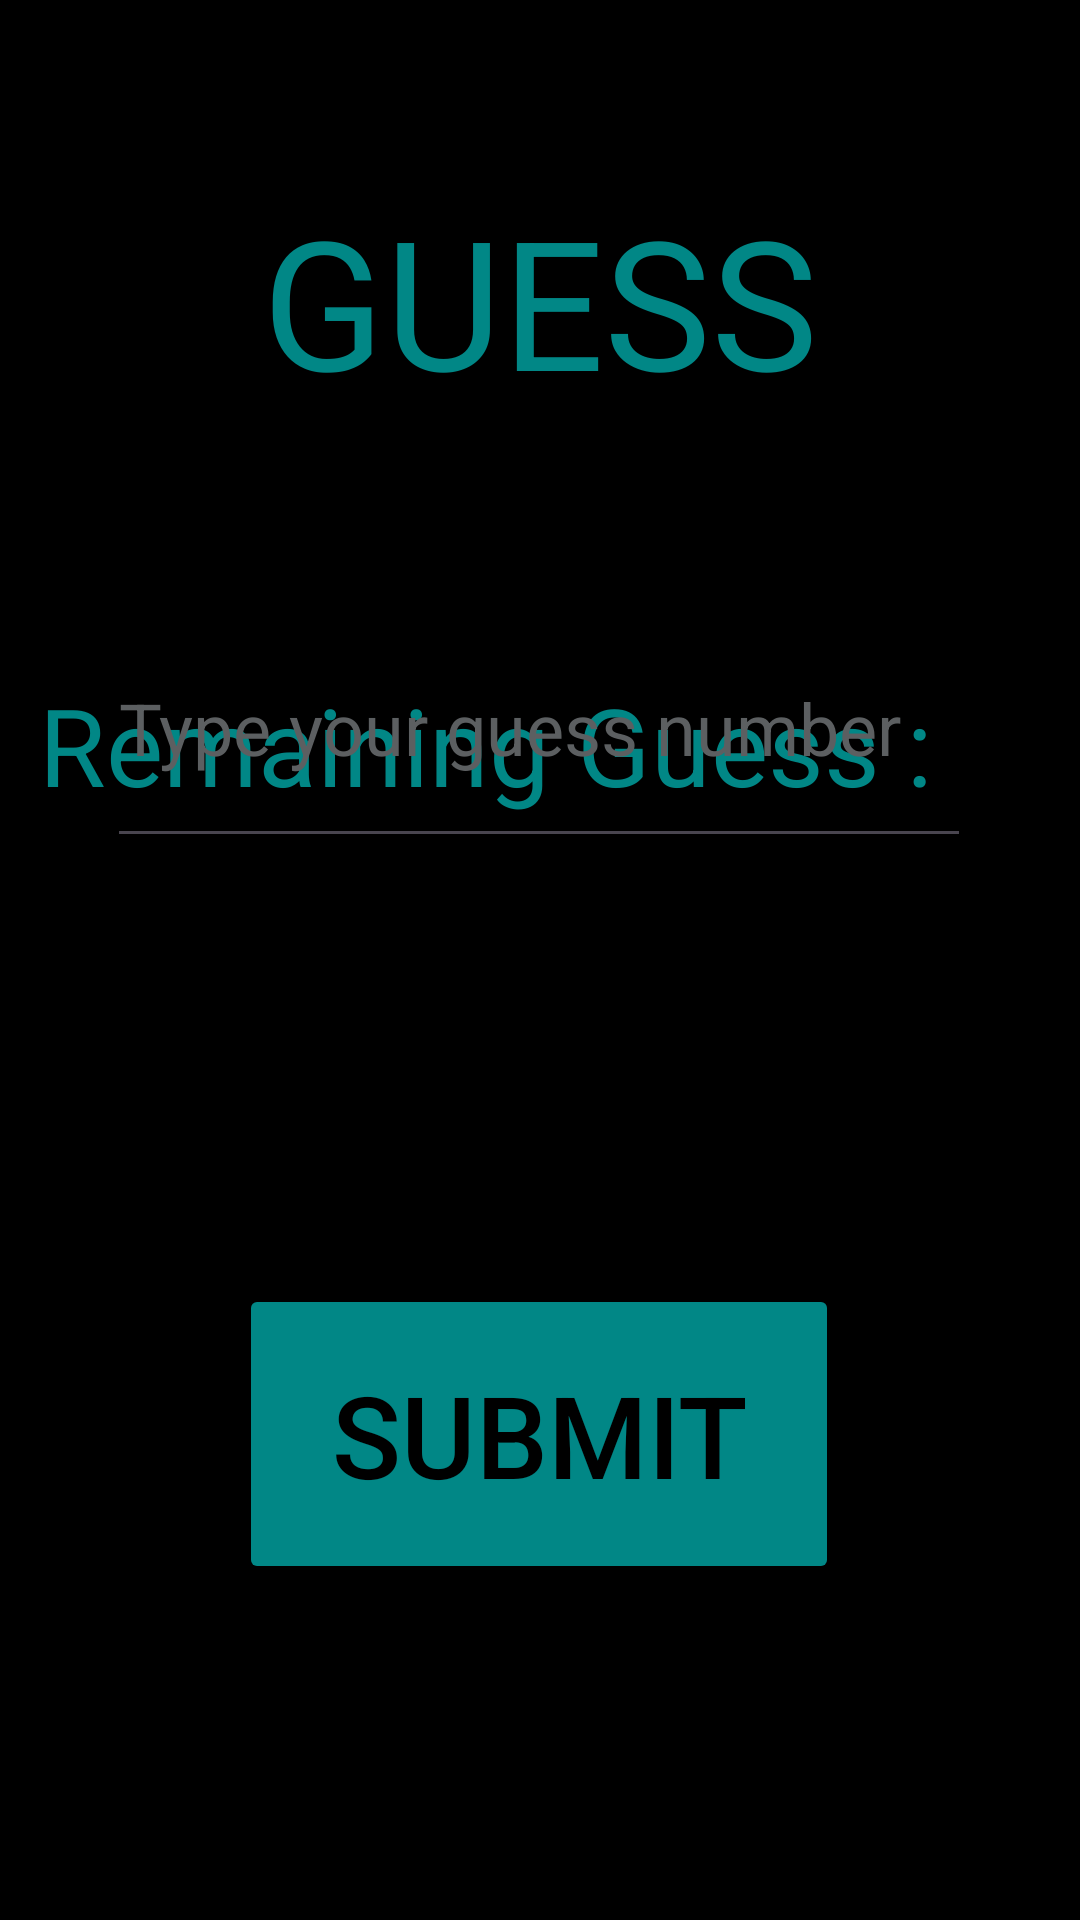

Produce the Android XML layout that renders to this screen, including the resource entries it uses.
<!-- AndroidManifest.xml: application theme Theme.GuessTheNumber -->
<!-- res/layout/game_screen.xml -->
<?xml version="1.0" encoding="utf-8"?>
<androidx.constraintlayout.widget.ConstraintLayout xmlns:android="http://schemas.android.com/apk/res/android"
    xmlns:app="http://schemas.android.com/apk/res-auto"
    xmlns:tools="http://schemas.android.com/tools"
    android:layout_width="match_parent"
    android:layout_height="match_parent"
    android:background="@color/design_default_color_on_secondary"
    tools:context=".GameScreen">

    <TextView
        android:id="@+id/remainGuessText"
        android:layout_width="314dp"
        android:layout_height="88dp"
        android:layout_marginTop="224dp"
        android:text="Remaining Guess : "
        android:textAlignment="center"
        android:textColor="@color/design_default_color_secondary_variant"
        android:textSize="36sp"
        app:layout_constraintEnd_toEndOf="parent"
        app:layout_constraintHorizontal_bias="0.202"
        app:layout_constraintStart_toStartOf="parent"
        app:layout_constraintTop_toTopOf="parent" />

    <TextView
        android:id="@+id/remainGuess"
        android:layout_width="82dp"
        android:layout_height="79dp"
        android:layout_marginTop="220dp"
        android:textAlignment="center"
        android:textColor="@color/white"
        android:textSize="42sp"
        app:layout_constraintEnd_toEndOf="parent"
        app:layout_constraintHorizontal_bias="0.99"
        app:layout_constraintStart_toStartOf="parent"
        app:layout_constraintTop_toTopOf="parent" />

    <Button
        android:id="@+id/buttonSubmit"
        android:layout_width="200dp"
        android:layout_height="100dp"
        android:layout_marginBottom="112dp"
        android:backgroundTint="@color/design_default_color_secondary_variant"
        android:text="SUBMIT"
        android:textColor="@color/black"
        android:textSize="38sp"
        app:cornerRadius="14dp"
        app:layout_constraintBottom_toBottomOf="parent"
        app:layout_constraintEnd_toEndOf="parent"
        app:layout_constraintHorizontal_bias="0.497"
        app:layout_constraintStart_toStartOf="parent" />

    <EditText
        android:id="@+id/guessNumber"
        android:layout_width="288dp"
        android:layout_height="90dp"
        android:layout_marginBottom="142dp"
        android:ems="10"
        android:hint="Type your guess number"
        android:inputType="number|numberDecimal"
        android:textColor="@color/white"
        android:textColorHint="@color/material_dynamic_neutral40"
        android:textSize="24sp"
        app:layout_constraintBottom_toTopOf="@+id/buttonSubmit"
        app:layout_constraintEnd_toEndOf="parent"
        app:layout_constraintHorizontal_bias="0.495"
        app:layout_constraintStart_toStartOf="parent" />

    <TextView
        android:id="@+id/textView4"
        android:layout_width="wrap_content"
        android:layout_height="wrap_content"
        android:layout_marginTop="60dp"
        android:text="GUESS"
        android:textColor="@color/design_default_color_secondary_variant"
        android:textSize="60sp"
        app:layout_constraintEnd_toEndOf="parent"
        app:layout_constraintStart_toStartOf="parent"
        app:layout_constraintTop_toTopOf="parent" />

    <TextView
        android:id="@+id/incOrDec"
        android:layout_width="wrap_content"
        android:layout_height="wrap_content"
        android:layout_marginTop="314dp"
        android:textSize="29sp"
        app:layout_constraintEnd_toEndOf="parent"
        app:layout_constraintHorizontal_bias="0.498"
        app:layout_constraintStart_toStartOf="parent"
        app:layout_constraintTop_toTopOf="parent" />

</androidx.constraintlayout.widget.ConstraintLayout>
<!-- resources referenced by this layout -->
<resources>
  <color name="black">#FF000000</color>
  <color name="white">#FFFFFFFF</color>
  <style name="Theme.GuessTheNumber" parent="Base.Theme.GuessTheNumber" />
  <style name="Base.Theme.GuessTheNumber" parent="Theme.Material3.DayNight.NoActionBar">
          <item name="windowNoTitle">true</item>
      </style>
</resources>
